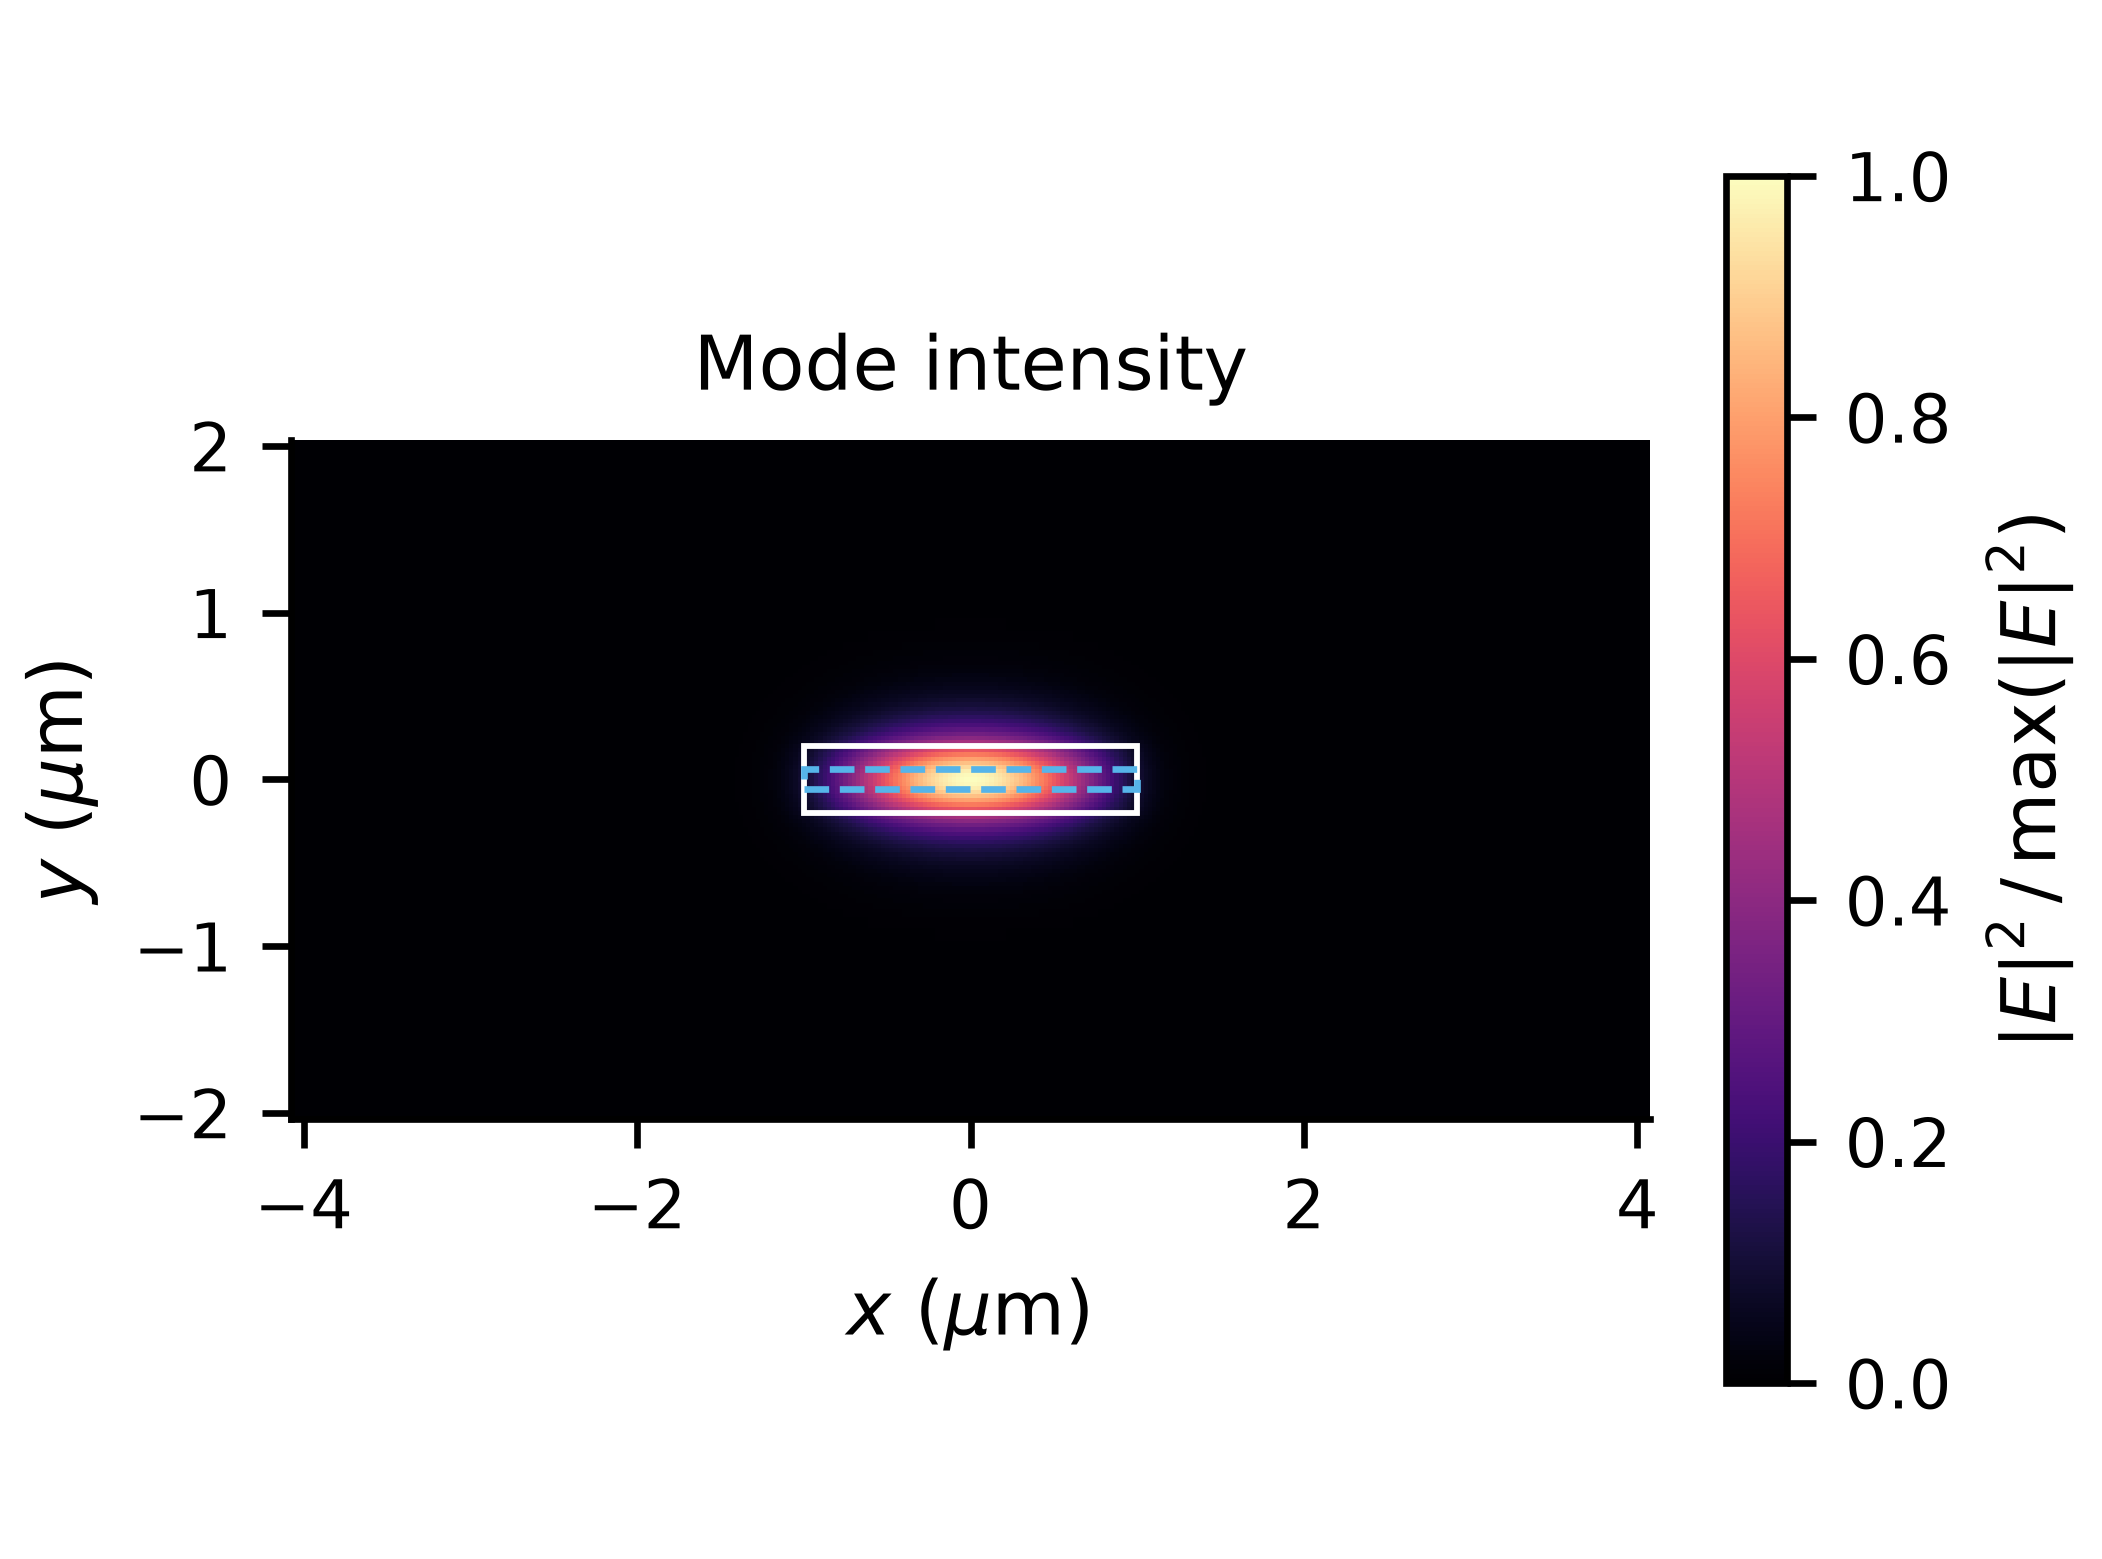

Values plotted in this chart, from the file beside it:
x_um, y_um, E2_native, E2_normalized
-4.000000000000000000e+00, -2.000000000000000000e+00, 2.947826948602730957e-47, 2.947826948602730957e-47
-4.000000000000000000e+00, -1.923529411764705932e+00, 7.947084314000992090e-13, 7.947084314000992090e-13
-4.000000000000000000e+00, -1.847058823529411864e+00, 3.193895274314142923e-12, 3.193895274314142923e-12
-4.000000000000000000e+00, -1.770588235294117574e+00, 7.241808662250714756e-12, 7.241808662250714756e-12
-4.000000000000000000e+00, -1.694117647058823506e+00, 1.300904755358703317e-11, 1.300904755358703317e-11
-4.000000000000000000e+00, -1.617647058823529216e+00, 2.058775669769649670e-11, 2.058775669769649670e-11
-4.000000000000000000e+00, -1.541176470588235148e+00, 3.008476386758492575e-11, 3.008476386758492575e-11
-4.000000000000000000e+00, -1.464705882352940858e+00, 4.161259277067434349e-11, 4.161259277067434349e-11
-4.000000000000000000e+00, -1.388235294117646790e+00, 5.527835884729554236e-11, 5.527835884729554236e-11
-4.000000000000000000e+00, -1.311764705882352500e+00, 7.117068756063998801e-11, 7.117068756063998801e-11
-4.000000000000000000e+00, -1.235294117647058432e+00, 8.934498548184229744e-11, 8.934498548184229744e-11
-4.000000000000000000e+00, -1.158823529411764142e+00, 1.098076343450850410e-10, 1.098076343450850410e-10
-4.000000000000000000e+00, -1.082352941176470074e+00, 1.324999479322282946e-10, 1.324999479322282946e-10
-4.000000000000000000e+00, -1.005882352941176006e+00, 1.572830013747505503e-10, 1.572830013747505503e-10
-4.000000000000000000e+00, -9.294117647058822707e-01, 1.839246728736842724e-10, 1.839246728736842724e-10
-4.000000000000000000e+00, -8.553569523333190983e-01, 2.111784538526003316e-10, 2.111784538526003316e-10
-4.000000000000000000e+00, -7.993599626787619705e-01, 2.324790865661013799e-10, 2.324790865661013799e-10
-4.000000000000000000e+00, -7.570175037633661841e-01, 2.488436891677341794e-10, 2.488436891677341794e-10
-4.000000000000000000e+00, -7.249999999999996447e-01, 2.612983912838648894e-10, 2.612983912838648894e-10
-4.000000000000000000e+00, -6.999999999999996225e-01, 2.710387296094456969e-10, 2.710387296094456969e-10
-4.000000000000000000e+00, -6.750000000000000444e-01, 2.807684221666733622e-10, 2.807684221666733622e-10
-4.000000000000000000e+00, -6.500000000000000222e-01, 2.904633144020926360e-10, 2.904633144020926360e-10
-4.000000000000000000e+00, -6.250000000000000000e-01, 3.000984662518163799e-10, 3.000984662518163799e-10
-4.000000000000000000e+00, -6.000000000000000888e-01, 3.096482483608206631e-10, 3.096482483608206631e-10
-4.000000000000000000e+00, -5.750000000000000666e-01, 3.190864471781198039e-10, 3.190864471781198039e-10
-4.000000000000000000e+00, -5.500000000000001554e-01, 3.283863785327452657e-10, 3.283863785327452657e-10
-4.000000000000000000e+00, -5.250000000000001332e-01, 3.375210089566741364e-10, 3.375210089566741364e-10
-4.000000000000000000e+00, -5.000000000000002220e-01, 3.464630841257187432e-10, 3.464630841257187432e-10
-4.000000000000000000e+00, -4.750000000000001998e-01, 3.551852635061256080e-10, 3.551852635061256080e-10
-4.000000000000000000e+00, -4.500000000000002331e-01, 3.636602604303702168e-10, 3.636602604303702168e-10
-4.000000000000000000e+00, -4.250000000000002665e-01, 3.718609863960404123e-10, 3.718609863960404123e-10
-4.000000000000000000e+00, -4.000000000000002998e-01, 3.797606987346733515e-10, 3.797606987346733515e-10
-4.000000000000000000e+00, -3.750000000000003331e-01, 3.873331502654264558e-10, 3.873331502654264558e-10
-4.000000000000000000e+00, -3.500000000000003664e-01, 3.945527399180310563e-10, 3.945527399180310563e-10
-4.000000000000000000e+00, -3.250000000000003997e-01, 4.013946629214604479e-10, 4.013946629214604479e-10
-4.000000000000000000e+00, -3.000000000000004330e-01, 4.078350593546577539e-10, 4.078350593546577539e-10
-4.000000000000000000e+00, -2.750000000000004108e-01, 4.138511596600141069e-10, 4.138511596600141069e-10
-4.000000000000000000e+00, -2.500000000000004441e-01, 4.194214259837114891e-10, 4.194214259837114891e-10
-4.000000000000000000e+00, -2.250000000000004774e-01, 4.245256877796963400e-10, 4.245256877796963400e-10
-4.000000000000000000e+00, -2.000000000000004552e-01, 4.291452706373605844e-10, 4.291452706373605844e-10
-4.000000000000000000e+00, -1.750000000000004607e-01, 4.332631170370033767e-10, 4.332631170370033767e-10
-4.000000000000000000e+00, -1.500000000000004663e-01, 4.368638977728050662e-10, 4.368638977728050662e-10
-4.000000000000000000e+00, -1.250000000000004718e-01, 4.399341131351692114e-10, 4.399341131351692114e-10
-4.000000000000000000e+00, -1.000000000000004774e-01, 4.424621827089922929e-10, 4.424621827089922929e-10
-4.000000000000000000e+00, -7.500000000000046907e-02, 4.444385229306519943e-10, 4.444385229306519943e-10
-4.000000000000000000e+00, -5.000000000000047462e-02, 4.458556116870622964e-10, 4.458556116870622964e-10
-4.000000000000000000e+00, -2.500000000000047670e-02, 4.467080392000814580e-10, 4.467080392000814580e-10
-4.000000000000000000e+00, -4.764560328305439407e-16, 4.469925448315756759e-10, 4.469925448315756759e-10
-4.000000000000000000e+00, 2.499999999999952260e-02, 4.467080392001029647e-10, 4.467080392001029647e-10
-4.000000000000000000e+00, 4.999999999999952399e-02, 4.458556116862746136e-10, 4.458556116862746136e-10
-4.000000000000000000e+00, 7.499999999999952538e-02, 4.444385229316854531e-10, 4.444385229316854531e-10
-4.000000000000000000e+00, 9.999999999999951983e-02, 4.424621827159435568e-10, 4.424621827159435568e-10
-4.000000000000000000e+00, 1.249999999999995143e-01, 4.399341131444269651e-10, 4.399341131444269651e-10
-4.000000000000000000e+00, 1.499999999999995226e-01, 4.368638977749162379e-10, 4.368638977749162379e-10
-4.000000000000000000e+00, 1.749999999999995171e-01, 4.332631170420165048e-10, 4.332631170420165048e-10
-4.000000000000000000e+00, 1.999999999999995115e-01, 4.291452706499797933e-10, 4.291452706499797933e-10
-4.000000000000000000e+00, 2.249999999999995060e-01, 4.245256877830994127e-10, 4.245256877830994127e-10
-4.000000000000000000e+00, 2.499999999999995004e-01, 4.194214259964579804e-10, 4.194214259964579804e-10
-4.000000000000000000e+00, 2.749999999999994671e-01, 4.138511596710205722e-10, 4.138511596710205722e-10
-4.000000000000000000e+00, 2.999999999999994338e-01, 4.078350593536140070e-10, 4.078350593536140070e-10
... 15,235 more rows
